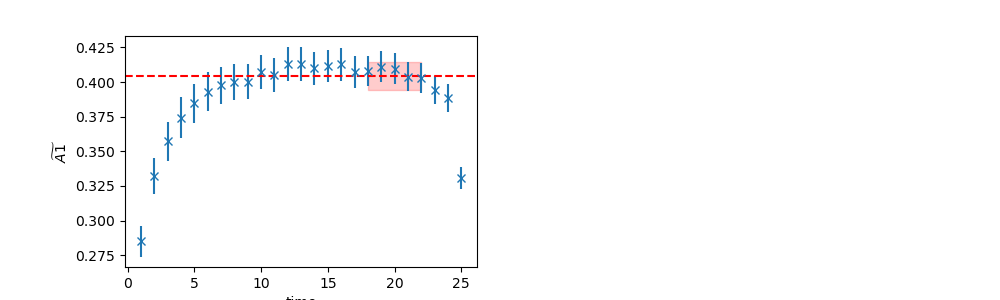

The data file committed next to this chart (first rows):
	EffectiveMass	Error	RegUp	RegLow
0	0.4045	0.01034	23	18
